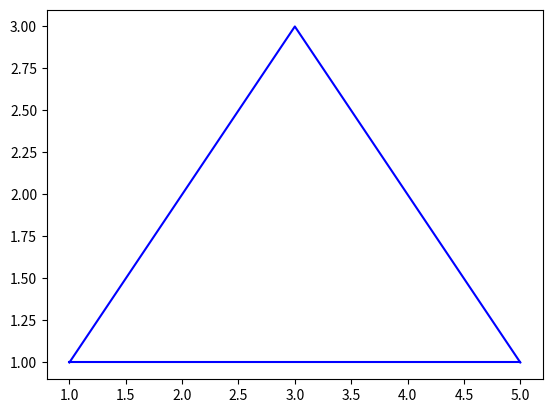

Generate this figure with matplotlib:
# -*- coding: utf-8 -*-
"""
Created on Sun Jan 30 15:45:56 2022

[redacted]
"""
import numpy as np
import matplotlib.pyplot as plt
plt.plot([1,2,3,4,5],[1,2,3,2,1],c = 'b')
plt.plot([1,2,3,4,5],[1,1,1,1,1,],c = 'b')
plt.show()